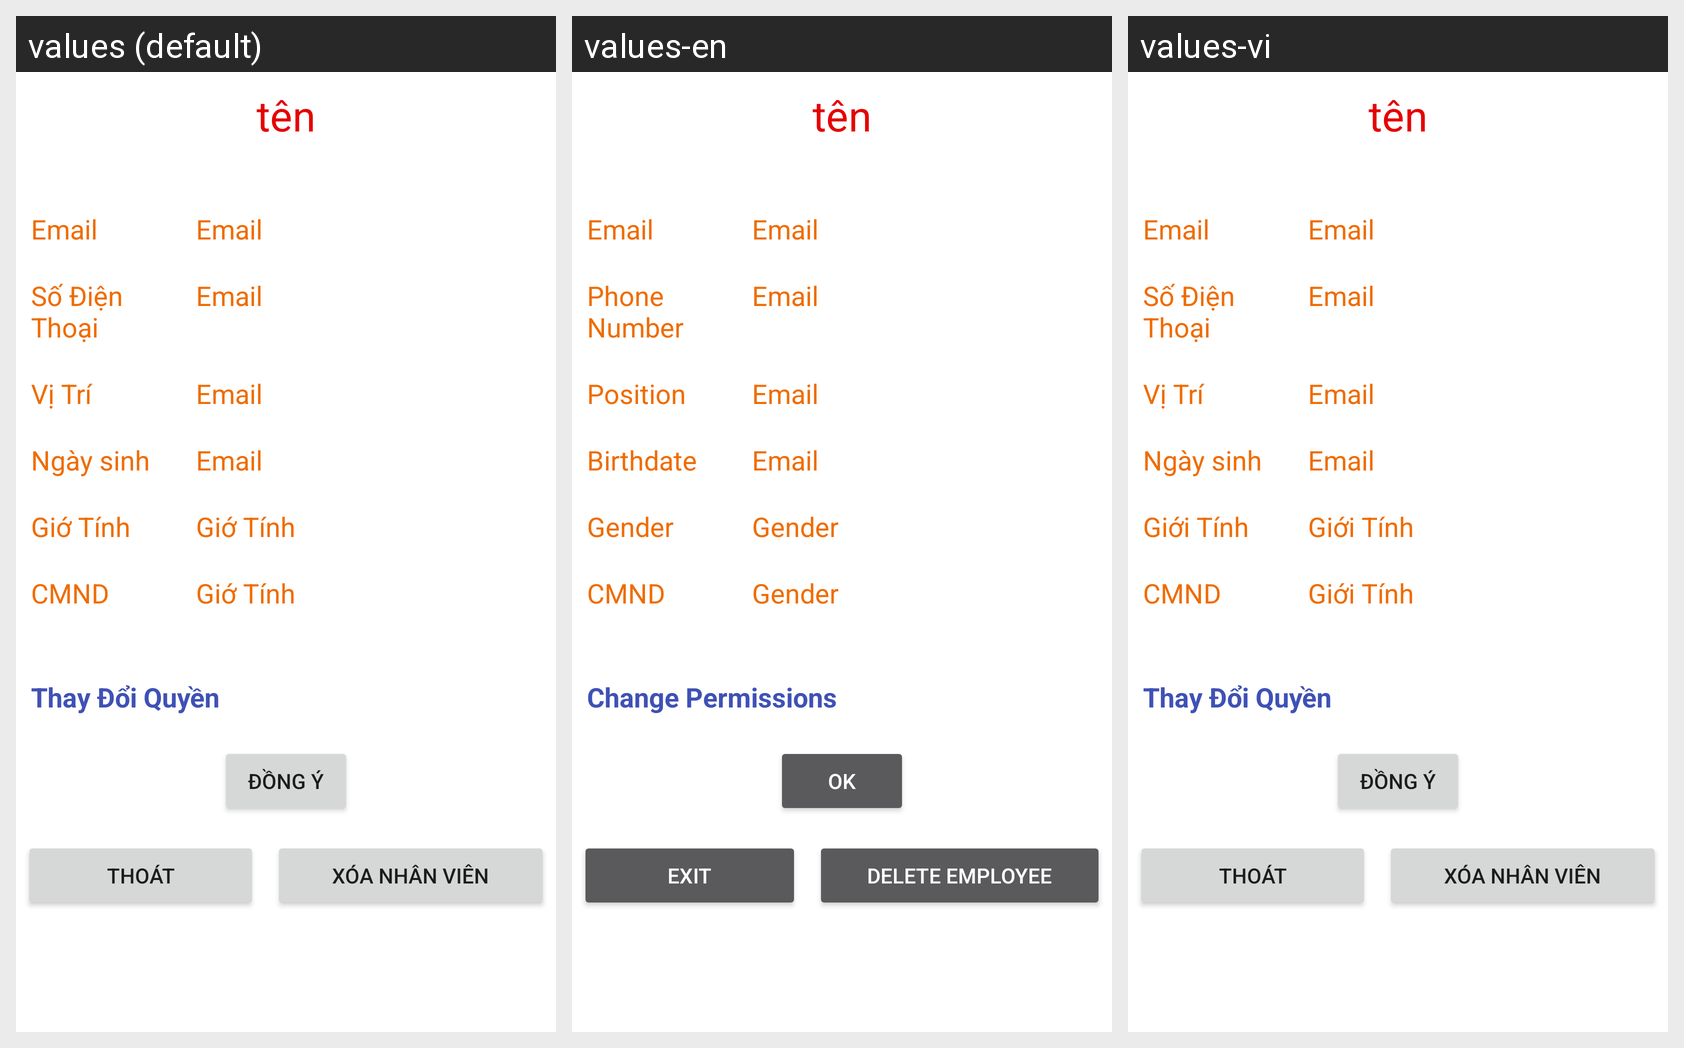

Translations of the strings shown on this Android screen, per locale in the grid:
Android screen res/layout/layout_chitietnhanvien.xml rendered under 3 locales, left to right: values (default), values-en, values-vi. Device: Nexus 5 (rendered at 1080×1920; each locale shown at half size, 540×960, under a caption strip naming it); theme AppTheme.
Strings drawn on this screen, with the default value and each locale's value (text and hints the layout hard-codes, and strings that could not be matched under every locale, appear in the picture but are not listed):

email
  values: Email
  values-en: Email
  values-vi: Email

sodienthoai
  values: Số Điện Thoại
  values-en: Phone Number
  values-vi: Số Điện Thoại

vitri
  values: Vị Trí
  values-en: Position
  values-vi: Vị Trí

ngaysinh
  values: Ngày sinh
  values-en: Birthdate
  values-vi: Ngày sinh

giotinh
  values: Giớ Tính
  values-en: Gender
  values-vi: Giới Tính

cmnd
  values: CMND
  values-en: CMND
  values-vi: CMND

thaydoiquyen
  values: Thay Đổi Quyền
  values-en: Change Permissions
  values-vi: Thay Đổi Quyền

dongy
  values: Đồng ý
  values-en: OK
  values-vi: Đồng ý

thoat
  values: Thoát
  values-en: Exit
  values-vi: Thoát

xoanhanvien
  values: Xóa nhân viên
  values-en: Delete employee
  values-vi: Xóa nhân viên
